Image classification data set "Pic_for_CNN" (mouselearning/PatternCNN on GitHub). Class labels (3): buy, nothing, sell.

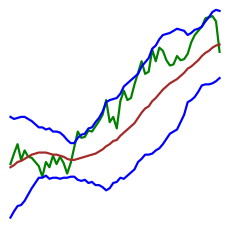
Label: nothing

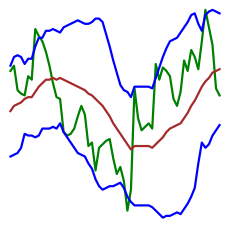
Label: sell

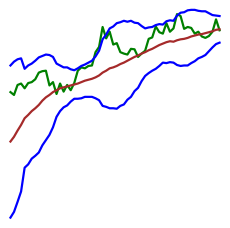
Label: buy

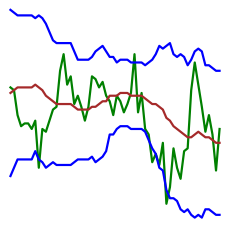
Label: nothing

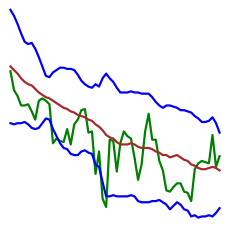
Label: sell

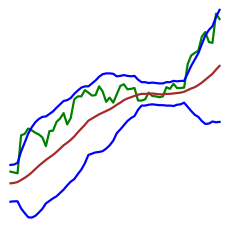
Label: buy
